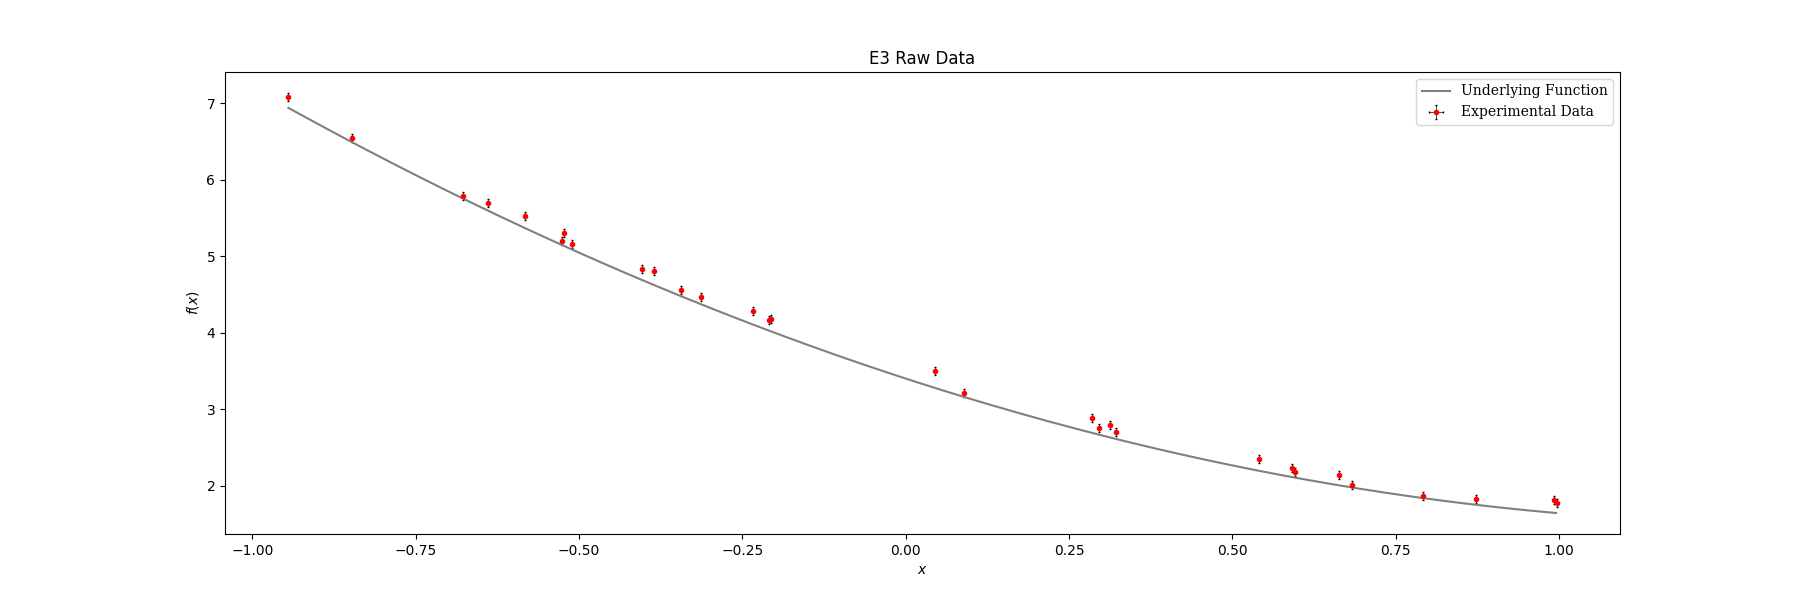

Source data for this figure (header and first rows):
index, x, y, y_error
0, -0.9447, 7.079, 0.052
1, -0.8479, 6.537, 0.052
2, -0.6772, 5.783, 0.052
3, -0.6387, 5.692, 0.052
4, -0.582, 5.525, 0.052
5, -0.5265, 5.2, 0.052
6, -0.5234, 5.296, 0.052
7, -0.5112, 5.155, 0.052
8, -0.4032, 4.837, 0.052
9, -0.3856, 4.805, 0.052
10, -0.3433, 4.557, 0.052
11, -0.3129, 4.466, 0.052
12, -0.2331, 4.283, 0.052
13, -0.2093, 4.167, 0.052
14, -0.206, 4.175, 0.052
15, 0.04558, 3.499, 0.052
16, 0.08998, 3.215, 0.052
17, 0.285, 2.885, 0.052
18, 0.2956, 2.753, 0.052
19, 0.3124, 2.797, 0.052
20, 0.3213, 2.699, 0.052
21, 0.541, 2.353, 0.052
22, 0.5913, 2.234, 0.052
23, 0.5955, 2.184, 0.052
24, 0.6637, 2.134, 0.052
25, 0.6834, 2.005, 0.052
26, 0.7921, 1.872, 0.052
27, 0.8731, 1.83, 0.052
28, 0.9921, 1.809, 0.052
29, 0.9962, 1.78, 0.052
